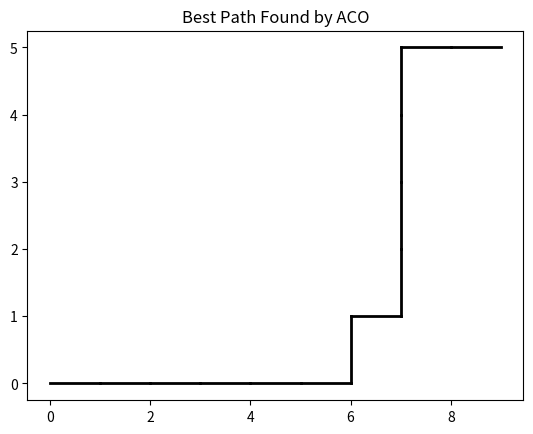

Write Python code to recreate this figure.
# 必要なライブラリをインポート
import numpy as np                     # 数値計算ライブラリ（配列操作など）
import random                         # ランダム処理（方向選択などに使用）
import matplotlib.pyplot as plt       # 結果の可視化（グラフ描画）

# ===== パラメータの設定 =====
GRID_WIDTH = 10                       # グリッドの横幅（x方向のマス数）
GRID_HEIGHT = 6                       # グリッドの縦幅（y方向のマス数）
NUM_ANTS = 20                         # 各イテレーションで動かすアリの数
NUM_ITERATIONS = 100                 # 探索を繰り返す回数
ALPHA = 1.0                           # フェロモンの重要度（大きいほどフェロモンに従う）
BETA = 2.0                            # 距離（ヒューリスティック情報）の重要度
EVAPORATION_RATE = 0.5               # フェロモンの蒸発率（古い情報の忘却）
Q = 100.0                             # フェロモン報酬の定数（短い経路に多く与える）

# スタート地点とゴール地点を指定
start = (0, 0)                        # スタートはグリッドの左上
end = (9, 5)                          # ゴールはグリッドの右下

# 各マスに対して、4方向（上下左右）にフェロモンを初期値1で設定
pheromone = np.ones((GRID_WIDTH, GRID_HEIGHT, 4))

# 4つの移動方向（上, 下, 左, 右）をベクトルで定義
directions = [(0, -1), (0, 1), (-1, 0), (1, 0)]

# マスがグリッドの範囲内かを判定する関数
def is_valid(x, y):
    return 0 <= x < GRID_WIDTH and 0 <= y < GRID_HEIGHT

# 指定したマスから移動する方向を確率的に選ぶ関数
def choose_direction(x, y, visited):
    probs = []                        # 各方向の選択確率を格納するリスト
    total = 0                         # 確率の合計
    for i, (dx, dy) in enumerate(directions):
        nx, ny = x + dx, y + dy       # 次のマスの座標を計算
        if not is_valid(nx, ny) or (nx, ny) in visited:
            probs.append(0)           # 無効なマスまたは訪問済みなら確率0
            continue
        # フェロモンと距離による選択確率の計算
        pher = pheromone[x, y, i] ** ALPHA  # 現在位置 (x, y) から方向 i にあるフェロモン量を ALPHA 乗し、影響度を調整
        cost = (1.0 / (abs(end[0] - nx) + abs(end[1] - ny) + 1e-5)) ** BETA  # ゴールとの距離の逆数を BETA 乗して重みづけ

#総移動時間の最小化ってどうするん


        prob = pher * cost  # フェロモンと距離による魅力度を掛け合わせて、その方向の選択確率の重みを計算
        probs.append(prob)  # その方向の重みをリストに追加
        total += prob  # 総和をとって、後で確率として正規化するために加算

    if total == 0:
        return None                   # どこにも進めない場合
    probs = [p / total for p in probs]  # 確率を正規化
    return random.choices(range(4), weights=probs, k=1)[0]  # 確率的に1方向を選択

# アリ1匹が経路をたどる関数
def ant_path():
    path = [start]                    # 経路にスタート地点を追加
    x, y = start
    visited = set()
    visited.add((x, y))               # 訪問済みマスに登録
    while (x, y) != end:
        direction = choose_direction(x, y, visited)
        if direction is None:
            return None               # 行き詰まりで終了
        dx, dy = directions[direction]
        x += dx
        y += dy
        if (x, y) in visited:
            return None               # ループ防止：すでに訪れたら終了
        visited.add((x, y))
        path.append((x, y))           # 経路にマスを追加
    return path                       # 最終的な経路を返す

# フェロモンマップを更新する関数
def update_pheromones(paths):
    global pheromone  # グローバル変数 pheromone を使用することを明示
    pheromone *= (1 - EVAPORATION_RATE)  # 全体的にフェロモンを蒸発させる（古い経路情報を徐々に消す）

    for path in paths:  # 各アリが見つけた経路に対して処理
        if path is None:
            continue  # 無効な経路はスキップ

        reward = Q / len(path)  # 経路が短いほどフェロモン報酬は大きくなる（効率の良い経路を強調）

        for i in range(len(path) - 1):  # 経路内の各ステップ（移動）についてフェロモンを追加
            x, y = path[i]       # 現在の位置
            nx, ny = path[i + 1] # 次の位置
            dx, dy = nx - x, ny - y  # 移動方向を計算

            for d_index, (ddx, ddy) in enumerate(directions):  # 上下左右の方向をチェック
                if (ddx, ddy) == (dx, dy):  # 実際の移動方向に一致する方向を見つけたら
                    pheromone[x, y, d_index] += reward  # その位置から（x、y）、その方向にフェロモンを追加
                    break  # 一致したらループを抜ける（無駄なチェックを避ける）

# ===== メインの繰り返しループ（ACOのコア） =====
best_path = None
for iter in range(NUM_ITERATIONS):       # 指定回数だけ試行
    paths = [ant_path() for _ in range(NUM_ANTS)]    # 各アリの経路を取得
    paths = [p for p in paths if p is not None]      # 有効な経路だけ残す
    if paths:
        best_in_iter = min(paths, key=len)           # 今回の最短経路を取得
        if best_path is None or len(best_in_iter) < len(best_path):
            best_path = best_in_iter                 # 全体のベストを更新
    update_pheromones(paths)                         # フェロモン更新

# ===== 結果の可視化 =====

# 経路をグリッドに反映（表示用）
grid = np.zeros((GRID_HEIGHT, GRID_WIDTH))          # グリッド初期化
for (x, y) in best_path:
    grid[y, x] = 1                                   # 経路マスに1を設定

# 経路を線で描画（前後のマスを線でつなぐ）
for i in range(1, len(best_path)):
    x1, y1 = best_path[i - 1]
    x2, y2 = best_path[i]
    plt.plot([x1, x2], [y1, y2], color='black', linewidth=2)

plt.title("Best Path Found by ACO")                  # グラフのタイトル
plt.show()                                            # 表示
